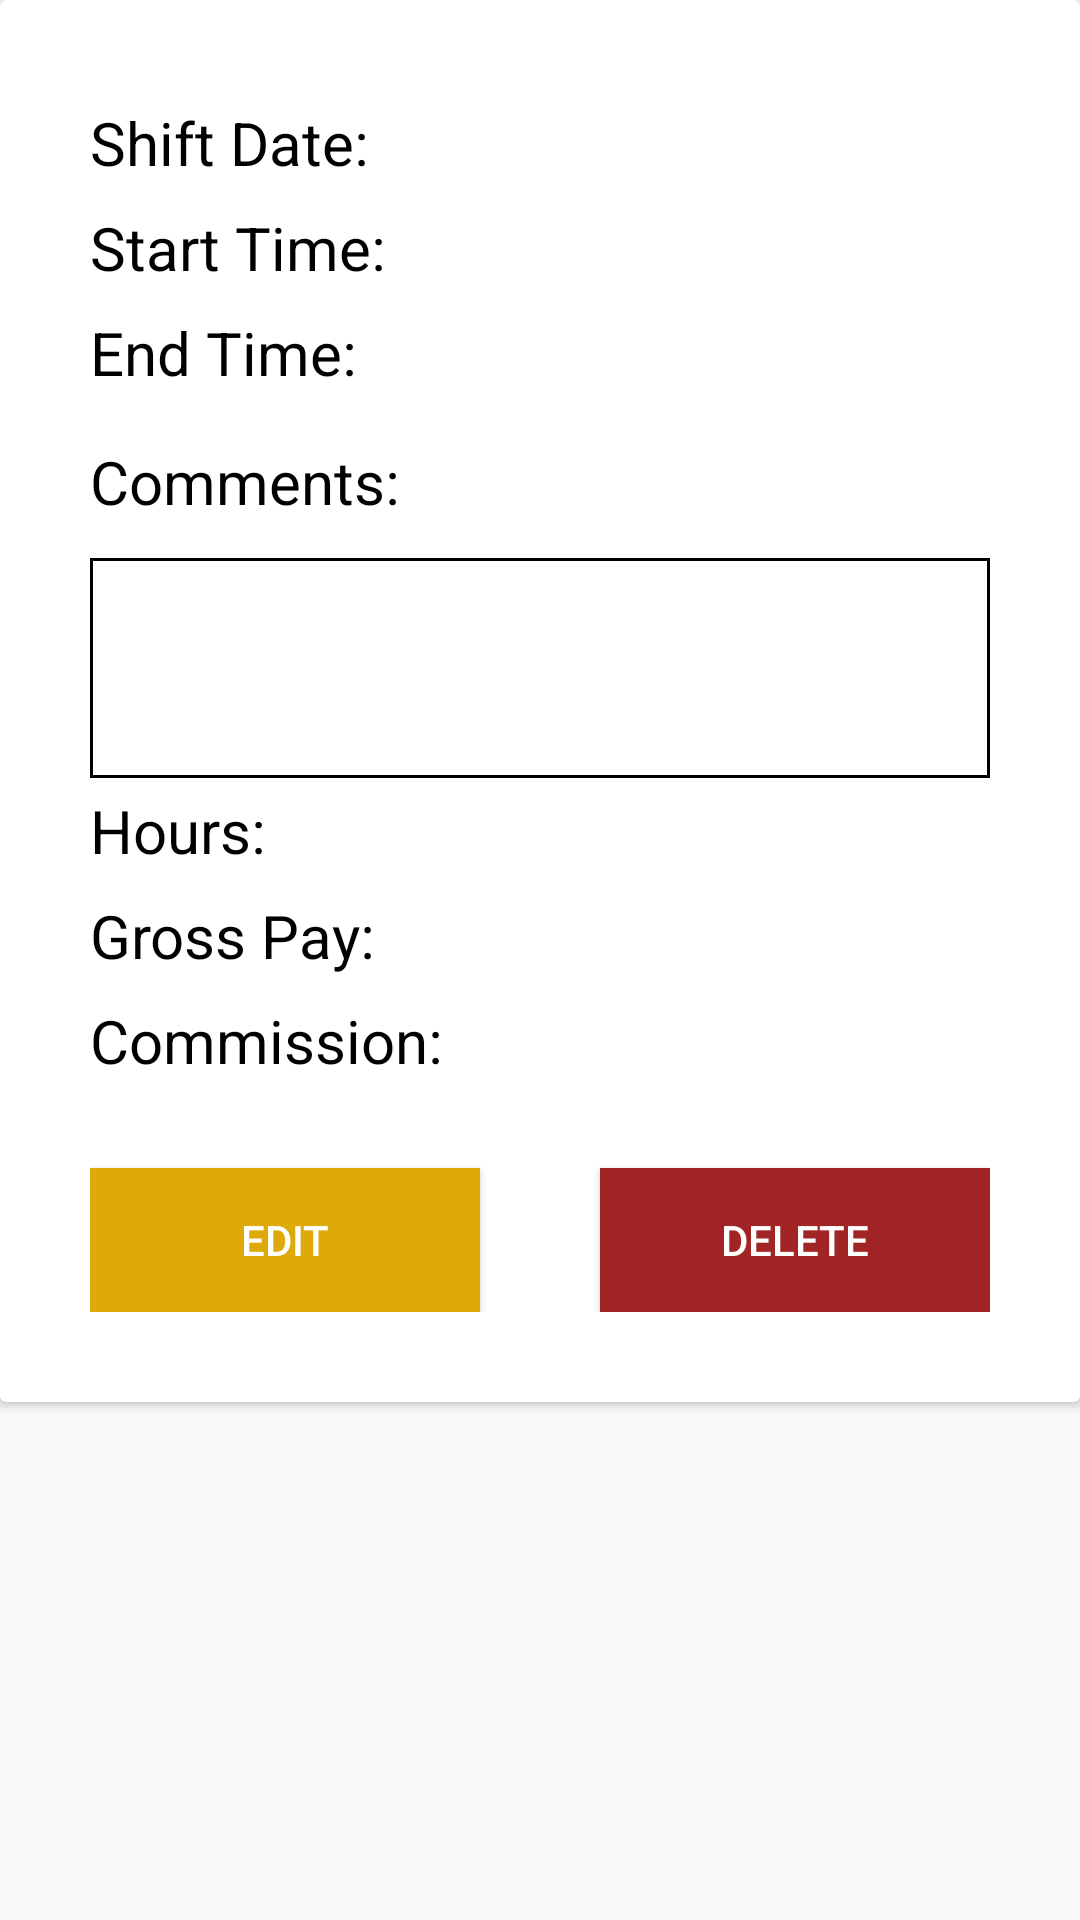

Produce the Android XML layout that renders to this screen, including the resource entries it uses.
<!-- AndroidManifest.xml: application theme AppTheme -->
<!-- res/layout/shift_detailed_info.xml -->
<?xml version="1.0" encoding="utf-8"?>
<RelativeLayout
    xmlns:android="http://schemas.android.com/apk/res/android"
    android:layout_width="match_parent"
    android:layout_height="match_parent"
    android:orientation="vertical">


<ScrollView

    android:layout_width="match_parent"
    android:layout_height="match_parent"
    xmlns:android="http://schemas.android.com/apk/res/android">

    <androidx.cardview.widget.CardView android:layout_height="match_parent"
        android:layout_width="match_parent"
        xmlns:android="http://schemas.android.com/apk/res/android">
<GridLayout
    xmlns:android="http://schemas.android.com/apk/res/android"
    android:orientation="vertical"
    android:layout_width="match_parent"
    android:layout_height="match_parent"
    android:padding="30dp">

    <TextView
        android:layout_width="wrap_content"
        android:layout_height="wrap_content"
        android:text="@string/add_shift_shift_date"
        android:textColor="@android:color/black"
        android:textSize="20sp"
        android:layout_row="0"
        android:layout_column="0"
        android:id="@+id/shift_date_label"
        android:paddingBottom="4dp"
        android:paddingTop="4dp"/>

    <TextView
        android:layout_width="wrap_content"
        android:layout_height="wrap_content"
        android:id="@+id/shift_date"
        android:layout_row="0"
        android:focusable="false"
        android:layout_column="1"
        android:textColor="@android:color/black"
        android:textSize="20sp"
        android:layout_gravity="end"
        android:paddingBottom="4dp"
        android:paddingTop="4dp"

        />

    <TextView
        android:layout_width="wrap_content"
        android:layout_height="wrap_content"
        android:text="@string/start_time_label"
        android:layout_row="1"
        android:layout_column="0"
        android:textColor="@android:color/black"
        android:textSize="20sp"
        android:id="@+id/start_time_label"
        android:paddingBottom="4dp"
        android:paddingTop="4dp"/>
    <TextView
        android:layout_width="wrap_content"
        android:layout_height="wrap_content"
        android:id="@+id/start_time"
        android:layout_row="1"
        android:layout_column="1"
        android:textSize="20sp"
        android:textColor="@android:color/black"
        android:layout_gravity="end"
        android:focusable="false"
        android:paddingBottom="4dp"
        android:paddingTop="4dp"/>

    <TextView
        android:layout_width="wrap_content"
        android:layout_height="wrap_content"
        android:text="@string/end_time_label"
        android:textSize="20sp"
        android:layout_row="2"
        android:textColor="@android:color/black"
        android:layout_column="0"
        android:id="@+id/end_time_label"
        android:paddingBottom="4dp"
        android:paddingTop="4dp"/>
    <TextView
        android:layout_width="wrap_content"
        android:layout_height="wrap_content"
        android:id="@+id/end_time"
        android:textSize="20sp"
        android:layout_row="2"
        android:layout_column="1"
        android:textColor="@android:color/black"
        android:layout_gravity="end"
        android:focusable="false"
        android:paddingBottom="4dp"
        android:paddingTop="4dp"/>

    <TextView
        android:layout_width="wrap_content"
        android:layout_height="wrap_content"
        android:text="@string/comments_new_shift"
        android:layout_row="3"
        android:layout_column="0"
        android:textColor="@android:color/black"
        android:textSize="20sp"
        android:layout_marginTop="12dp"
        android:layout_columnSpan="2" />

    <TextView
        android:id="@+id/comments"
        android:background="@drawable/edit_text_border"
        android:layout_width="match_parent"
        android:layout_height="wrap_content"
        android:layout_row="4"
        android:layout_column="0"
        android:textColor="@android:color/black"
        android:textSize="15sp"
        android:layout_marginTop="12dp"
        android:minLines="4"
        android:layout_columnSpan="2"
        android:ems="10"
        android:gravity="start|top" />


    <TextView
        android:layout_height="wrap_content"
        android:layout_width="wrap_content"
        android:layout_row="5"
        android:layout_column="0"
        android:paddingBottom="4dp"
        android:paddingTop="4dp"
        android:text="@string/hours_worked_label"
        android:textColor="@android:color/black"
        android:textSize="20sp"
        />

    <TextView
        android:id="@+id/hours_worked"
        android:layout_height="wrap_content"
        android:layout_width="wrap_content"
        android:layout_row="5"
        android:textColor="@android:color/black"
        android:layout_column="1"
        android:paddingBottom="4dp"
        android:paddingTop="4dp"
        android:layout_gravity="end"
        android:textSize="20sp"
        />

    <TextView
        android:layout_height="wrap_content"
        android:layout_width="wrap_content"
        android:layout_row="6"
        android:layout_column="0"
        android:textColor="@android:color/black"
        android:paddingBottom="4dp"
        android:paddingTop="4dp"
        android:text="@string/gross_pay_label"
        android:textSize="20sp"
        />

    <TextView
        android:id="@+id/gross_pay"
        android:layout_height="wrap_content"
        android:layout_width="wrap_content"
        android:layout_row="6"
        android:layout_column="1"
        android:textColor="@android:color/black"
        android:paddingBottom="4dp"
        android:paddingTop="4dp"
        android:layout_gravity="end"
        android:textSize="20sp"
        />

    <TextView
        android:id="@+id/commission_earned_label"
        android:layout_height="wrap_content"
        android:layout_width="wrap_content"
        android:layout_row="7"
        android:layout_column="0"
        android:textColor="@android:color/black"
        android:paddingBottom="4dp"
        android:paddingTop="4dp"
        android:text="@string/commission_earned_lbl"
        android:textSize="20sp"
        />

    <TextView
        android:id="@+id/commission_earned"
        android:layout_height="wrap_content"
        android:layout_width="wrap_content"
        android:layout_row="7"
        android:layout_column="1"
        android:textColor="@android:color/black"
        android:paddingBottom="4dp"
        android:paddingTop="4dp"
        android:layout_gravity="end"
        android:textSize="20sp"
        />


    <Button
        android:layout_height="wrap_content"
        android:layout_width="130dp"
        android:layout_marginTop="25dp"
        android:layout_row="8"
        android:layout_gravity="left"
        android:layout_column="0"
        android:id="@+id/edit_shift"
        android:textColor="@color/TextWhite"
        android:background="@color/YellowEditShift"
        android:text="@string/edit_shift_button"/>

    <Button
        android:layout_width="130dp"
        android:layout_marginTop="25dp"
        android:layout_height="wrap_content"
        android:layout_row="8"
        android:layout_gravity="right"
        android:id="@+id/delete_shift"
        android:background="@color/clearAll"
        android:textColor="@color/TextWhite"
        android:layout_column="1"
        android:text="@string/delete_shift_button"
       />







</GridLayout>


</androidx.cardview.widget.CardView>

</ScrollView>



</RelativeLayout>
<!-- resources referenced by this layout -->
<resources>
  <color name="TextWhite">#FFFFFF</color>
  <color name="YellowEditShift">#DDAA09</color>
  <color name="clearAll">#a12525</color>
  <!-- drawable edit_text_border (drawable) -->
  <?xml version="1.0" encoding="utf-8"?>
  <shape
      xmlns:android="http://schemas.android.com/apk/res/android"
      android:shape="rectangle">
  
      <solid
          android:color="@android:color/transparent"/>
  
  
  
      <stroke
          android:color="@android:color/black"
          android:width="1dp"/>
  </shape>
  <string name="add_shift_shift_date">Shift Date:</string>
  <string name="comments_new_shift">Comments:</string>
  <string name="commission_earned_lbl">Commission:</string>
  <string name="delete_shift_button">Delete</string>
  <string name="edit_shift_button">Edit</string>
  <string name="end_time_label">End Time:</string>
  <string name="gross_pay_label">Gross Pay:</string>
  <string name="hours_worked_label">Hours:</string>
  <string name="start_time_label">Start Time:</string>
  <style name="AppTheme" parent="Theme.AppCompat.Light.DarkActionBar">
          
          <item name="colorPrimary">@color/colorPrimary</item>
          <item name="colorPrimaryDark">@color/colorPrimaryDark</item>
          <item name="colorAccent">@color/colorAccent</item>
      </style>
  <color name="colorPrimary">#01579B</color>
  <color name="colorPrimaryDark">#1A237E</color>
  <color name="colorAccent">#006064</color>
</resources>
